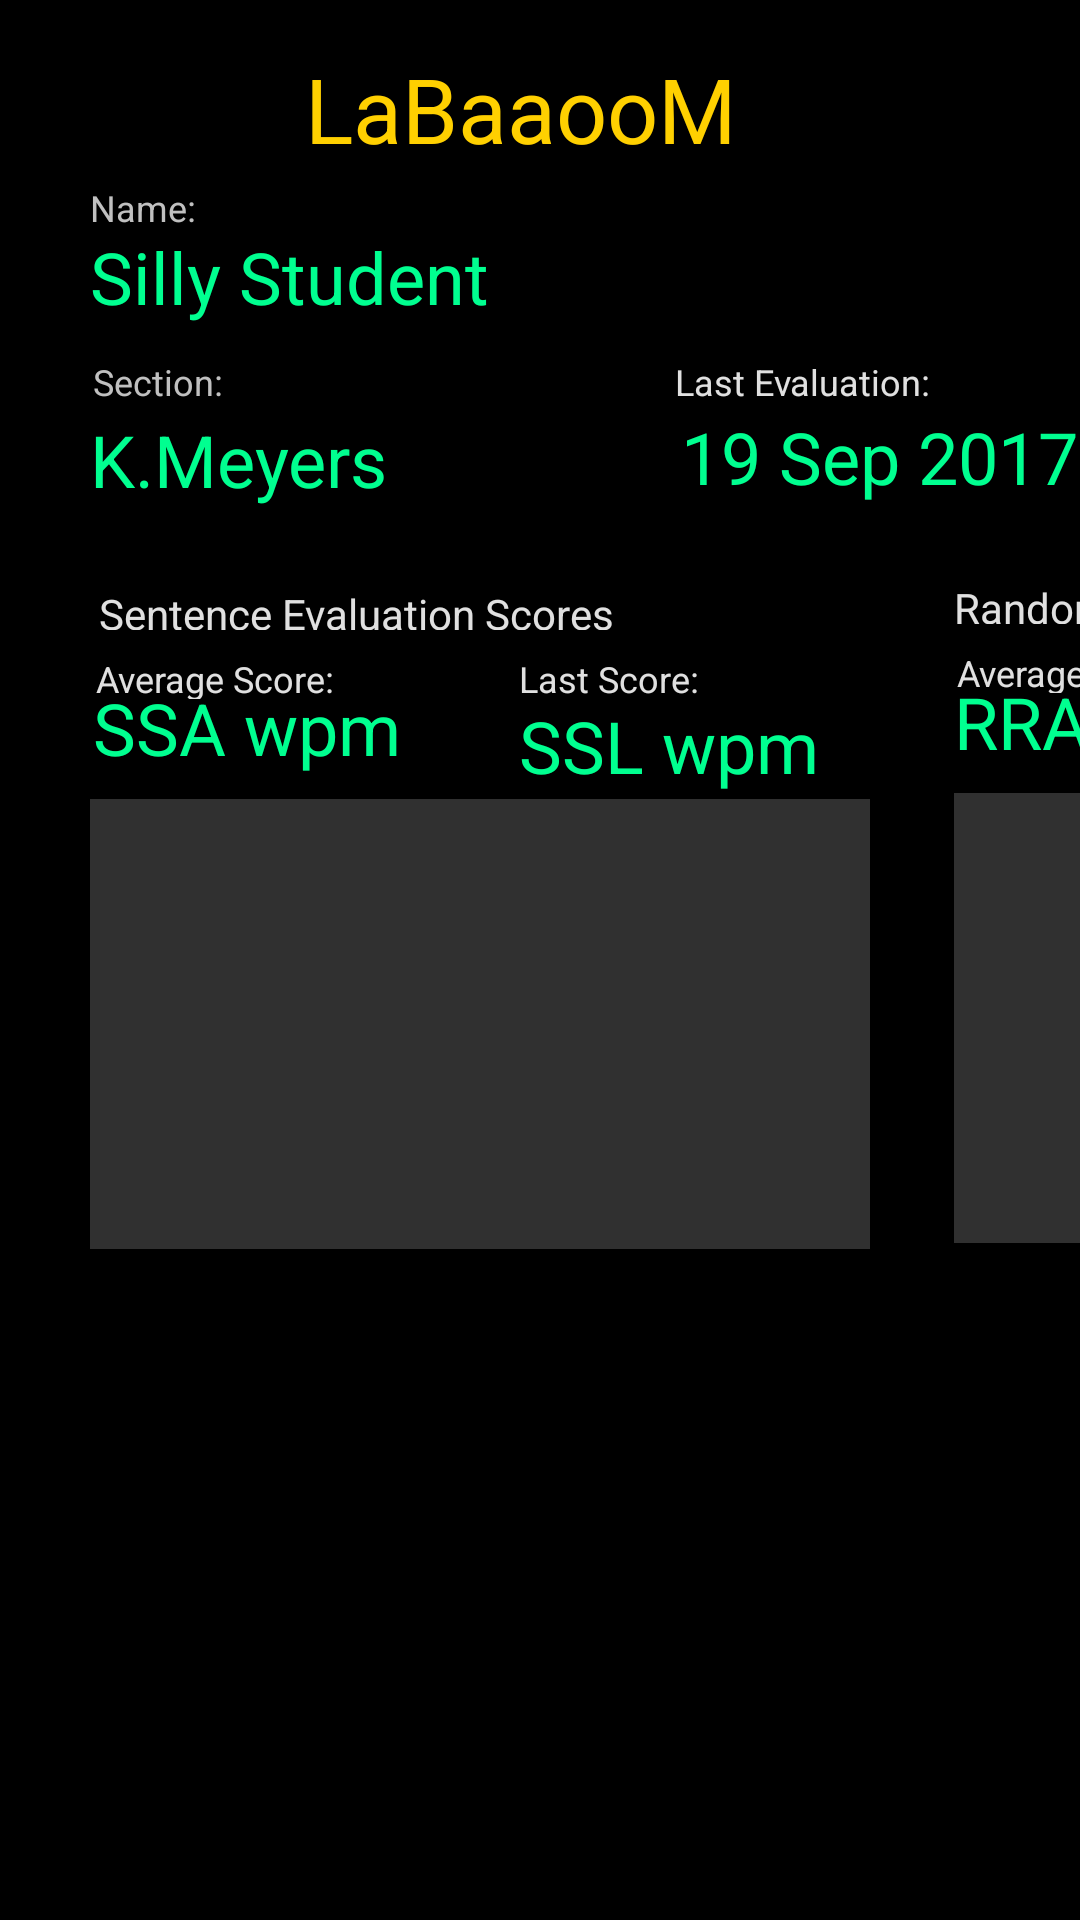

This screen was rendered from an Android layout file. Write that file and the resources it references.
<!-- AndroidManifest.xml: application theme AppTheme -->
<!-- res/layout/activity_student_info.xml -->
<?xml version="1.0" encoding="utf-8"?>
<android.support.constraint.ConstraintLayout
    xmlns:android="http://schemas.android.com/apk/res/android"
    xmlns:app="http://schemas.android.com/apk/res-auto"
    xmlns:tools="http://schemas.android.com/tools"
    android:layout_width="match_parent"
    android:background="#000000"
    android:layout_height="match_parent"
    tools:context="com.rocklizard.labaaoom.Student_info"
    tools:layout_editor_absoluteY="25dp"
    tools:layout_editor_absoluteX="0dp">

    <TextView
        android:id="@+id/last_eval_date"
        android:layout_width="158dp"
        android:layout_height="33dp"
        android:text="19 Sep 2017"
        android:textColor="@color/value"
        android:textSize="24sp"
        android:layout_marginLeft="227dp"
        app:layout_constraintLeft_toLeftOf="parent"
        android:layout_marginTop="0dp"
        app:layout_constraintTop_toBottomOf="@+id/last_date_tag"/>

    <TextView
        android:id="@+id/si_app_title"
        android:layout_width="157dp"
        android:layout_height="34dp"
        android:text="LaBaaooM"
        android:textColor="@color/title_colour"
        android:textSize="30sp"
        app:layout_constraintTop_toTopOf="parent"
        android:layout_marginTop="16dp"
        app:layout_constraintRight_toRightOf="parent"
        app:layout_constraintLeft_toLeftOf="parent"/>

    <TextView
        android:id="@+id/section_tag"
        android:layout_width="48dp"
        android:layout_height="15dp"
        android:text="Section:"
        android:textSize="12sp"
        android:textColor="#c0c0c0"
        android:layout_marginTop="8dp"
        app:layout_constraintTop_toBottomOf="@+id/student_name"
        android:layout_marginLeft="31dp"
        app:layout_constraintLeft_toLeftOf="parent"/>

    <TextView
        android:id="@+id/name_tag"
        android:layout_width="40dp"
        android:layout_height="15dp"
        android:text="Name:"
        android:textSize="12sp"
        android:textColor="#c0c0c0"
        app:layout_constraintTop_toTopOf="parent"
        android:layout_marginTop="61dp"
        android:layout_marginLeft="30dp"
        app:layout_constraintLeft_toLeftOf="parent"
        android:layout_marginStart="30dp"/>

    <TextView
        android:id="@+id/student_name"
        android:layout_width="331dp"
        android:layout_height="35dp"
        android:text="Silly Student"
        android:textSize="24sp"
        android:textColor="@color/value"
        android:layout_marginLeft="30dp"
        app:layout_constraintLeft_toLeftOf="parent"
        android:layout_marginStart="30dp"
        android:layout_marginTop="0dp"
        app:layout_constraintTop_toBottomOf="@+id/name_tag"/>

    <TextView
        android:id="@+id/section_name"
        android:layout_width="156dp"
        android:layout_height="34dp"
        android:text="K.Meyers"
        android:textColor="@color/value"
        android:textSize="24sp"
        android:layout_marginLeft="31dp"
        app:layout_constraintLeft_toLeftOf="parent"
        android:layout_marginStart="30dp"
        android:layout_marginTop="3dp"
        app:layout_constraintTop_toBottomOf="@+id/section_tag"/>

    <TextView
        android:id="@+id/last_date_tag"
        android:layout_width="93dp"
        android:layout_height="17dp"
        android:text="Last Evaluation:"
        android:textColor="@color/tag_colour"
        android:textSize="12sp"
        android:layout_marginTop="8dp"
        app:layout_constraintTop_toBottomOf="@+id/student_name"
        app:layout_constraintLeft_toRightOf="@+id/section_name"
        android:layout_marginLeft="39dp"/>

    <TextView
        android:id="@+id/ave_tag"
        android:layout_width="97dp"
        android:layout_height="15dp"
        android:text="Average Score:"
        android:textColor="@color/tag_colour"
        android:textSize="12sp"
        android:layout_marginLeft="319dp"
        app:layout_constraintLeft_toLeftOf="parent"
        android:layout_marginTop="8dp"
        app:layout_constraintTop_toBottomOf="@+id/right_graph_tag"/>

    <TextView
        android:id="@+id/last_wscore_tag"
        android:layout_width="73dp"
        android:layout_height="14dp"
        android:text="Last Rand Score:"
        android:textColor="@color/tag_colour"
        android:textSize="12sp"
        android:layout_marginTop="8dp"
        app:layout_constraintTop_toBottomOf="@+id/right_graph_tag"
        app:layout_constraintLeft_toRightOf="@+id/ave_wscore"
        android:layout_marginLeft="32dp"/>

    <TextView
        android:id="@+id/last_weval_score"
        android:layout_width="111dp"
        android:layout_height="32dp"
        android:text="RRL wpm "
        android:textColor="@color/value"
        android:textSize="24sp"
        android:layout_marginTop="-1dp"
        app:layout_constraintTop_toBottomOf="@+id/last_wscore_tag"
        app:layout_constraintLeft_toRightOf="@+id/ave_wscore"
        android:layout_marginLeft="32dp"/>

    <TextView
        android:id="@+id/ave_wscore"
        android:layout_width="110dp"
        android:layout_height="32dp"
        android:layout_marginLeft="318dp"
        android:layout_marginTop="-7dp"
        android:text="RRA wpm"
        android:textColor="@color/value"
        android:textSize="24sp"
        app:layout_constraintLeft_toLeftOf="parent"
        app:layout_constraintTop_toBottomOf="@+id/ave_tag"/>

    <TextView
        android:id="@+id/left_graph_tag"
        android:layout_width="211dp"
        android:layout_height="15dp"
        android:text="Sentence Evaluation Scores"
        android:textColor="@color/tag_colour"
        android:textSize="14sp"
        android:layout_marginLeft="33dp"
        app:layout_constraintLeft_toLeftOf="parent"
        android:layout_marginTop="24dp"
        app:layout_constraintTop_toBottomOf="@+id/section_name"/>

    <TextView
        android:id="@+id/last_sscore_tag"
        android:layout_width="69dp"
        android:layout_height="15dp"
        android:layout_marginTop="8dp"
        android:text="Last Score:"
        android:textColor="@color/tag_colour"
        android:textSize="12sp"
        app:layout_constraintTop_toBottomOf="@+id/left_graph_tag"
        app:layout_constraintLeft_toRightOf="@+id/ave_sscore"
        android:layout_marginLeft="32dp"/>

    <TextView
        android:id="@+id/ave_sscore_tag"
        android:layout_width="98dp"
        android:layout_height="15dp"
        android:text="Average Score:"
        android:textColor="@color/tag_colour"
        android:textSize="12sp"
        android:layout_marginLeft="32dp"
        app:layout_constraintLeft_toLeftOf="parent"
        android:layout_marginTop="8dp"
        app:layout_constraintTop_toBottomOf="@+id/left_graph_tag"/>

    <TextView
        android:id="@+id/last_seval_score"
        android:layout_width="111dp"
        android:layout_height="32dp"
        android:text="SSL wpm "
        android:textColor="@color/value"
        android:textSize="24sp"
        android:layout_marginTop="-1dp"
        app:layout_constraintTop_toBottomOf="@+id/last_sscore_tag"
        app:layout_constraintLeft_toRightOf="@+id/ave_sscore"
        android:layout_marginLeft="32dp"/>

    <TextView
        android:id="@+id/ave_sscore"
        android:layout_width="110dp"
        android:layout_height="32dp"
        android:layout_marginLeft="31dp"
        android:text="SSA wpm"
        android:textColor="@color/value"
        android:textSize="24sp"
        app:layout_constraintLeft_toLeftOf="parent"
        android:layout_marginTop="-7dp"
        app:layout_constraintTop_toBottomOf="@+id/ave_sscore_tag"/>

    <LinearLayout
        android:id="@+id/student_graph_left"
        android:layout_width="260dp"
        android:layout_height="150dp"
        android:layout_marginLeft="30dp"
        android:background="#303030"
        android:orientation="horizontal"
        app:layout_constraintLeft_toLeftOf="parent"
        android:layout_marginTop="8dp"
        app:layout_constraintTop_toBottomOf="@+id/ave_sscore">
    </LinearLayout>

    <TextView
        android:id="@+id/right_graph_tag"
        android:layout_width="247dp"
        android:layout_height="15dp"
        android:text="Random Word Evaluation Scores"
        android:textColor="@color/tag_colour"
        android:textSize="14sp"
        android:layout_marginLeft="318dp"
        app:layout_constraintLeft_toLeftOf="parent"
        android:layout_marginTop="24dp"
        app:layout_constraintTop_toBottomOf="@+id/last_eval_date"/>

    <LinearLayout
        android:id="@+id/student_graph_right"
        android:layout_width="260dp"
        android:layout_height="150dp"
        android:layout_marginLeft="318dp"
        android:background="#303030"
        android:orientation="horizontal"
        app:layout_constraintLeft_toLeftOf="parent"
        android:layout_marginTop="8dp"
        app:layout_constraintTop_toBottomOf="@+id/ave_wscore">
    </LinearLayout>


</android.support.constraint.ConstraintLayout>
<!-- resources referenced by this layout -->
<resources>
  <color name="tag_colour">#e0e0e0</color>
  <color name="title_colour">#ffd000</color>
  <color name="value">#00ff90</color>
  <style name="AppTheme" parent="Theme.AppCompat.Light.DarkActionBar">
          
          <item name="colorPrimary">@color/colorPrimary</item>
          <item name="colorPrimaryDark">@color/colorPrimaryDark</item>
          <item name="colorAccent">@color/colorAccent</item>
      </style>
  <color name="colorPrimary">#004060</color>
  <color name="colorPrimaryDark">#002035</color>
  <color name="colorAccent">#0ccbf2</color>
</resources>
